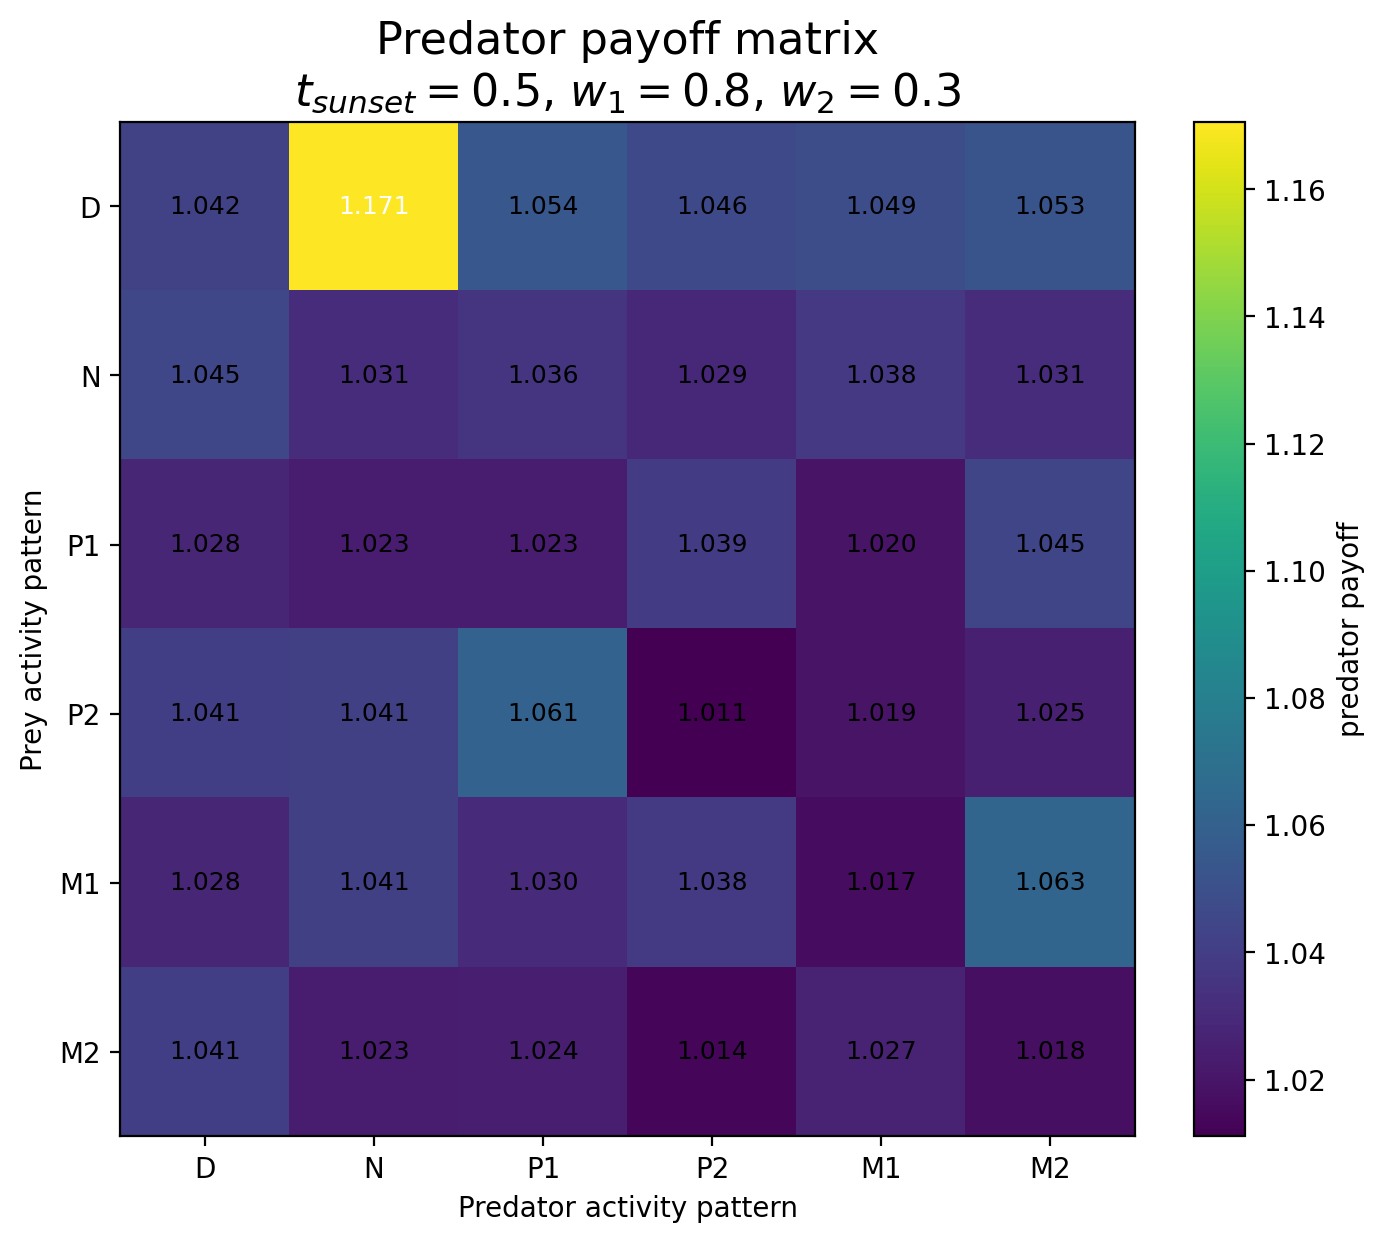

Data behind this chart, as committed beside it:
Prey / Predator, D, N, P1, P2, M1, M2
D, 1.042, 1.171, 1.054, 1.046, 1.049, 1.053
N, 1.045, 1.031, 1.036, 1.029, 1.038, 1.031
P1, 1.028, 1.023, 1.023, 1.039, 1.02, 1.045
P2, 1.041, 1.041, 1.061, 1.011, 1.019, 1.025
M1, 1.028, 1.041, 1.03, 1.038, 1.017, 1.063
M2, 1.041, 1.023, 1.024, 1.014, 1.027, 1.018
